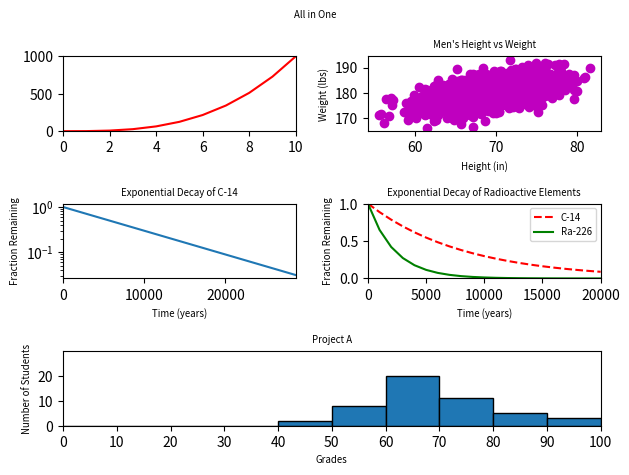

Python code for this plot:
#!/usr/bin/env python3
""" plots all 5 previous graphs in one figure """
import numpy as np
import matplotlib.pyplot as plt


def all_in_one():
    """
    Plots all 5 previous graphs in one figure
    All axis labels and plot titles have a font size of x-small
    The plots are arranged in a 3 x 2 grid
    The last plot takes up two column widths
    The title of the figure is 'All in One'
    """
    y0 = np.arange(0, 11) ** 3

    mean = [69, 0]
    cov = [[15, 8], [8, 15]]
    np.random.seed(5)
    x1, y1 = np.random.multivariate_normal(mean, cov, 2000).T
    y1 += 180

    x2 = np.arange(0, 28651, 5730)
    r2 = np.log(0.5)
    t2 = 5730
    y2 = np.exp((r2 / t2) * x2)

    x3 = np.arange(0, 21000, 1000)
    r3 = np.log(0.5)
    t31 = 5730
    t32 = 1600
    y31 = np.exp((r3 / t31) * x3)
    y32 = np.exp((r3 / t32) * x3)

    np.random.seed(5)
    student_grades = np.random.normal(68, 15, 50)

    fig = plt.figure()

    # Graphique linéaire
    ax_line = fig.add_subplot(3, 2, 1)
    ax_line.plot(y0, 'r-')
    ax_line.set_xlim((0, 10))
    ax_line.set_ylim((0, 1000))
    ax_line.set_yticks([0, 500, 1000])

    # Graphique de dispersion
    ax_scatter = fig.add_subplot(3, 2, 2)
    ax_scatter.scatter(x1, y1, c='m')
    ax_scatter.set_xlabel('Height (in)', fontsize='x-small')
    ax_scatter.set_ylabel('Weight (lbs)', fontsize='x-small')
    ax_scatter.set_title("Men's Height vs Weight", fontsize='x-small')

    # Graphique de déclin exponentiel
    ax_decay = fig.add_subplot(3, 2, 3)
    ax_decay.plot(x2, y2)
    ax_decay.set_xlabel('Time (years)', fontsize='x-small')
    ax_decay.set_ylabel('Fraction Remaining', fontsize='x-small')
    ax_decay.set_title("Exponential Decay of C-14", fontsize='x-small')
    ax_decay.set_yscale("log")
    ax_decay.set_xlim((0, 28650))

    # Graphique avec deux courbes
    ax_two_lines = fig.add_subplot(3, 2, 4)
    ax_two_lines.plot(x3, y31, 'r--', label='C-14')
    ax_two_lines.plot(x3, y32, 'g-', label='Ra-226')
    ax_two_lines.set_xlabel('Time (years)', fontsize='x-small')
    ax_two_lines.set_ylabel('Fraction Remaining', fontsize='x-small')
    ax_two_lines.set_title("Exponential Decay of Radioactive Elements",
                           fontsize='x-small')
    ax_two_lines.legend(fontsize='x-small')
    ax_two_lines.set_xlim((0, 20000))
    ax_two_lines.set_ylim((0, 1))

    # Histogramme
    ax_hist = fig.add_subplot(3, 1, 3)
    ax_hist.hist(student_grades,
                 bins=[0, 10, 20, 30, 40, 50, 60, 70, 80, 90, 100],
                 edgecolor='black')
    ax_hist.set_xlabel('Grades', fontsize='x-small')
    ax_hist.set_ylabel('Number of Students', fontsize='x-small')
    ax_hist.set_title("Project A", fontsize='x-small')
    ax_hist.set_xlim((0, 100))
    ax_hist.set_xticks(np.arange(0, 101, 10))
    ax_hist.set_ylim((0, 30))
    ax_hist.set_yticks(range(0, 30, 10))

    fig.suptitle("All in One", fontsize='x-small')
    plt.tight_layout()
    plt.show()


if __name__ == "__main__":
    all_in_one()
